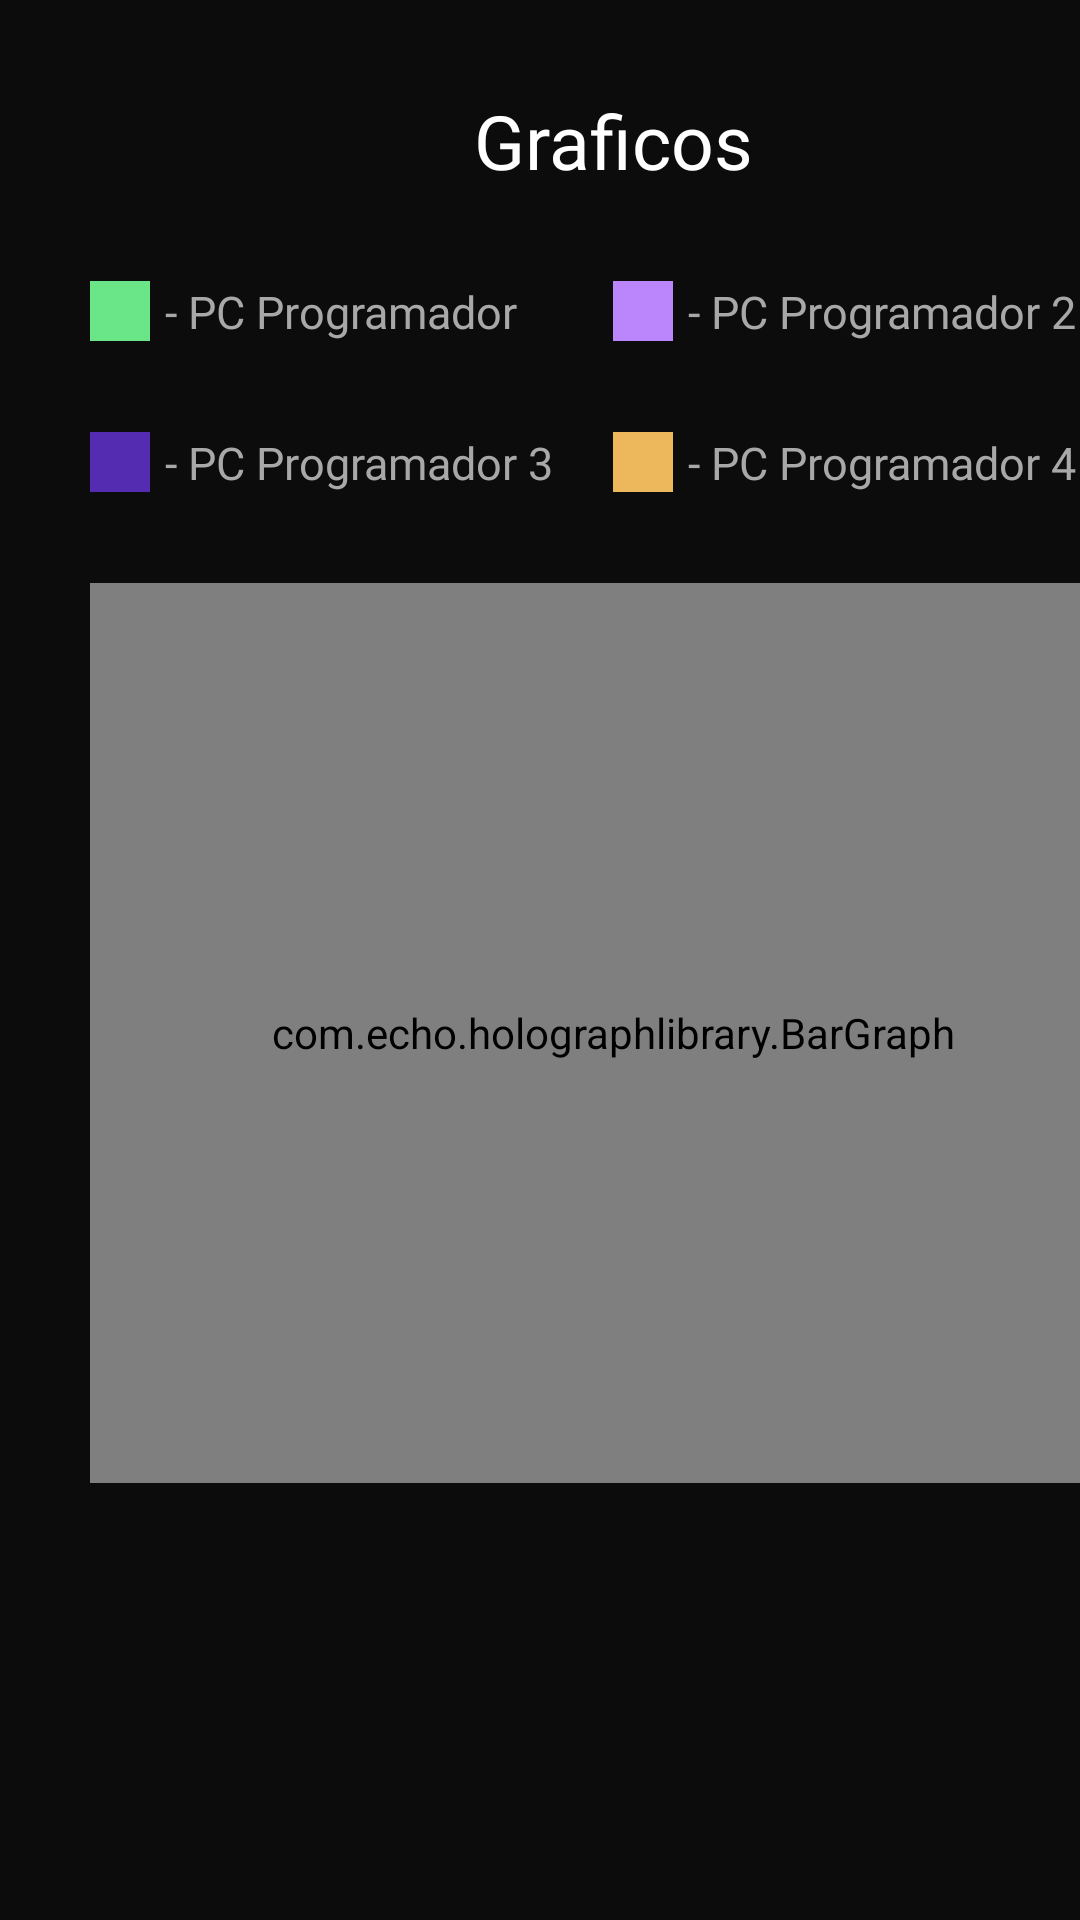

This screen was rendered from an Android layout file. Write that file and the resources it references.
<!-- AndroidManifest.xml: application theme Theme.PCGenerator -->
<!-- res/layout/fragment_graficos.xml -->
<?xml version="1.0" encoding="utf-8"?>
<androidx.constraintlayout.widget.ConstraintLayout xmlns:android="http://schemas.android.com/apk/res/android"
    xmlns:app="http://schemas.android.com/apk/res-auto"
    xmlns:tools="http://schemas.android.com/tools"
    android:layout_width="match_parent"
    android:layout_height="match_parent"
    android:background="@color/fondo">


    <LinearLayout
        android:layout_width="409dp"
        android:layout_height="729dp"
        android:orientation="vertical"
        app:layout_constraintStart_toStartOf="parent"
        app:layout_constraintTop_toTopOf="parent">

        <TextView
            android:id="@+id/textView2"
            android:layout_width="match_parent"
            android:layout_height="wrap_content"
            android:layout_marginTop="30dp"
            android:fontFamily="@font/arimo"
            android:gravity="center"
            android:text="Graficos"
            android:textColor="@color/white"
            android:textSize="25sp" />

        <LinearLayout
            android:layout_width="match_parent"
            android:layout_height="wrap_content"
            android:layout_margin="30dp"
            android:orientation="horizontal">

            <View
                android:id="@+id/view"
                android:layout_width="20dp"
                android:layout_height="20dp"
                android:background="@color/secondary" />

            <TextView
                android:id="@+id/nombrePC1"
                android:layout_width="135dp"
                android:layout_height="wrap_content"
                android:layout_marginStart="5dp"
                android:layout_marginEnd="5dp"
                android:layout_weight="1"
                android:fontFamily="@font/arimo"
                android:text="- PC Programador"
                android:textColor="@color/text_gray"
                android:textSize="15sp" />

            <View
                android:id="@+id/view2"
                android:layout_width="20dp"
                android:layout_height="20dp"
                android:background="@color/purple_200" />

            <TextView
                android:id="@+id/nombrePC2"
                android:layout_width="140dp"
                android:layout_height="wrap_content"
                android:layout_marginStart="5dp"
                android:layout_weight="1"
                android:fontFamily="@font/arimo"
                android:text="- PC Programador 2"
                android:textColor="@color/text_gray"
                android:textSize="15sp" />
        </LinearLayout>

        <LinearLayout
            android:layout_width="match_parent"
            android:layout_height="wrap_content"
            android:layout_marginStart="30dp"
            android:layout_marginEnd="30dp"
            android:orientation="horizontal">

            <View
                android:id="@+id/view3"
                android:layout_width="20dp"
                android:layout_height="20dp"
                android:background="#542CB1" />

            <TextView
                android:id="@+id/nombrePC3"
                android:layout_width="135dp"
                android:layout_height="wrap_content"
                android:layout_marginStart="5dp"
                android:layout_marginEnd="5dp"
                android:layout_weight="1"
                android:fontFamily="@font/arimo"
                android:text="- PC Programador 3"
                android:textColor="@color/text_gray"
                android:textSize="15sp" />

            <View
                android:id="@+id/view4"
                android:layout_width="20dp"
                android:layout_height="20dp"
                android:background="#EDB85B" />

            <TextView
                android:id="@+id/nombrePC4"
                android:layout_width="140dp"
                android:layout_height="wrap_content"
                android:layout_marginStart="5dp"
                android:layout_weight="1"
                android:fontFamily="@font/arimo"
                android:text="- PC Programador 4"
                android:textColor="@color/text_gray"
                android:textSize="15sp" />
        </LinearLayout>

        <com.echo.holographlibrary.BarGraph
            android:id="@+id/graficosComponentes"
            android:layout_width="match_parent"
            android:layout_height="300dp"
            android:layout_margin="30dp" />
    </LinearLayout>
</androidx.constraintlayout.widget.ConstraintLayout>
<!-- resources referenced by this layout -->
<resources>
  <color name="fondo">#0C0C0C</color>
  <color name="purple_200">#FFBB86FC</color>
  <color name="secondary">#6AE587</color>
  <color name="text_gray">#A8A8A8</color>
  <color name="white">#FFFFFFFF</color>
  <style name="Theme.PCGenerator" parent="Theme.MaterialComponents.DayNight.DarkActionBar">
          
          <item name="colorPrimary">@color/myViolet</item>
          <item name="colorPrimaryVariant">@color/purple_700</item>
          <item name="colorOnPrimary">@color/white</item>
          
          <item name="colorSecondary">@color/teal_200</item>
          <item name="colorSecondaryVariant">@color/teal_700</item>
          <item name="colorOnSecondary">@color/black</item>
          
          <item name="android:statusBarColor">?attr/colorPrimaryVariant</item>
          
      </style>
  <color name="myViolet">#5C2E99</color>
  <color name="purple_700">#5C2E99</color>
  <color name="teal_200">#FF03DAC5</color>
  <color name="teal_700">#FF018786</color>
  <color name="black">#FF000000</color>
</resources>
